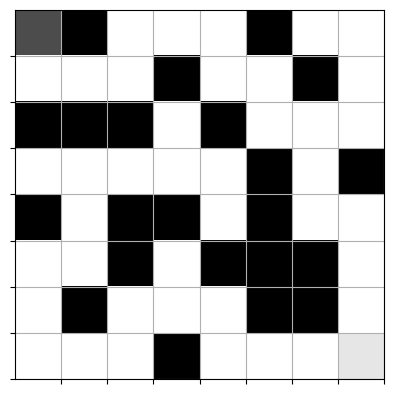

Source code (Python):
# -*- coding: utf-8 -*-
"""QMaze-Data.ipynb

Automatically generated by Colaboratory.

Original file is located at
    https://colab.research.google.com/drive/1VtjsdR3ReewXHq4g8BHXPiZxuWwSR_d7
"""

#Importing neccesary libraries for data creation and visualization
import matplotlib.pyplot as plt
import numpy as np
from random import randint

#Code for simulating a rat in a maze with actions, agent and reward

visited_mark = 0.8  # Cells visited by the rat will be painted by gray 0.8
rat_mark = 0.5      # The current rat cell will be painteg by gray 0.5
LEFT = 0
UP = 1
RIGHT = 2
DOWN = 3

# Actions dictionary
actions_dict = {
    LEFT: 'left',
    UP: 'up',
    RIGHT: 'right',
    DOWN: 'down',
}

num_actions = len(actions_dict)

# Exploration factor
epsilon = 0.1


# maze is a 2d Numpy array of floats between 0.0 to 1.0
# 1.0 corresponds to a free cell, and 0.0 an occupied cell
# rat = (row, col) initial rat position (defaults to (0,0))

class Qmaze(object):
    def __init__(self, maze, rat=(0,0)):
        self._maze = np.array(maze)
        nrows, ncols = self._maze.shape
        self.target = (nrows-1, ncols-1)   # target cell where the "cheese" is
        self.free_cells = [(r,c) for r in range(nrows) for c in range(ncols) if self._maze[r,c] == 1.0]
        self.free_cells.remove(self.target)
        if self._maze[self.target] == 0.0:
            raise Exception("Invalid maze: target cell cannot be blocked!")
        if not rat in self.free_cells:
            raise Exception("Invalid Rat Location: must sit on a free cell")
        self.reset(rat)

    def reset(self, rat):
        self.rat = rat
        self.maze = np.copy(self._maze)
        nrows, ncols = self.maze.shape
        row, col = rat
        self.maze[row, col] = rat_mark
        self.state = (row, col, 'start')
        self.min_reward = -0.5 * self.maze.size
        self.total_reward = 0
        self.visited = set()

    def update_state(self, action):
        nrows, ncols = self.maze.shape
        nrow, ncol, nmode = rat_row, rat_col, mode = self.state

        if self.maze[rat_row, rat_col] > 0.0:
            self.visited.add((rat_row, rat_col))  # mark visited cell

        valid_actions = self.valid_actions()
                
        if not valid_actions:
            nmode = 'blocked'
        elif action in valid_actions:
            nmode = 'valid'
            if action == LEFT:
                ncol -= 1
            elif action == UP:
                nrow -= 1
            if action == RIGHT:
                ncol += 1
            elif action == DOWN:
                nrow += 1
        else:                  # invalid action, no change in rat position
            mode = 'invalid'

        # new state
        self.state = (nrow, ncol, nmode)

    def get_reward(self):
        rat_row, rat_col, mode = self.state
        nrows, ncols = self.maze.shape
        if rat_row == nrows-1 and rat_col == ncols-1:
            return 1.0
        if mode == 'blocked':
            return self.min_reward - 1
        if (rat_row, rat_col) in self.visited:
            return -0.25
        if mode == 'invalid':
            return -0.75
        if mode == 'valid':
            return -0.04

    def act(self, action):
        self.update_state(action)
        reward = self.get_reward()
        self.total_reward += reward
        status = self.game_status()
        envstate = self.observe()
        return envstate, reward, status

    def observe(self):
        canvas = self.draw_env()
        envstate = canvas.reshape((1, -1))
        return envstate

    def draw_env(self):
        canvas = np.copy(self.maze)
        nrows, ncols = self.maze.shape
        # clear all visual marks
        for r in range(nrows):
            for c in range(ncols):
                if canvas[r,c] > 0.0:
                    canvas[r,c] = 1.0
        # draw the rat
        row, col, valid = self.state
        canvas[row, col] = rat_mark
        return canvas

    def game_status(self):
        if self.total_reward < self.min_reward:
            return 'lose'
        rat_row, rat_col, mode = self.state
        nrows, ncols = self.maze.shape
        if rat_row == nrows-1 and rat_col == ncols-1:
            return 'win'

        return 'not_over'

    def valid_actions(self, cell=None):
        if cell is None:
            row, col, mode = self.state
        else:
            row, col = cell
        actions = [0, 1, 2, 3]
        nrows, ncols = self.maze.shape
        if row == 0:
            actions.remove(1)
        elif row == nrows-1:
            actions.remove(3)

        if col == 0:
            actions.remove(0)
        elif col == ncols-1:
            actions.remove(2)

        if row>0 and self.maze[row-1,col] == 0.0:
            actions.remove(1)
        if row<nrows-1 and self.maze[row+1,col] == 0.0:
            actions.remove(3)

        if col>0 and self.maze[row,col-1] == 0.0:
            actions.remove(0)
        if col<ncols-1 and self.maze[row,col+1] == 0.0:
            actions.remove(2)

        return actions


#show 8x8 maze | WALL = BLACK | RAT = DARK GRAY | PATH = LIGHT GRAY | CHEESE = VERY LIGHT GRAY
def show(qmaze):
    plt.grid('on')
    nrows, ncols = qmaze.maze.shape
    ax = plt.gca()
    ax.set_xticks(np.arange(0.5, nrows, 1))
    ax.set_yticks(np.arange(0.5, ncols, 1))
    ax.set_xticklabels([])
    ax.set_yticklabels([])
    canvas = np.copy(qmaze.maze)
    for row,col in qmaze.visited:
        canvas[row,col] = 0.6
    rat_row, rat_col, _ = qmaze.state
    canvas[rat_row, rat_col] = 0.3   # rat cell
    canvas[nrows-1, ncols-1] = 0.9 # cheese cell
    img = plt.imshow(canvas, interpolation='none', cmap='gray')
    return img

# Applying Depth First Search (DFS) to generate random maze based on entrance and exit (aka cheese) location adapted from https://www.geeksforgeeks.org/random-acyclic-maze-generator-with-given-entry-and-exit-point/

# Class to define structure of a node
class Node:
	def __init__(self, value = None,
			next_element = None):
		self.val = value
		self.next = next_element

# Class to implement a stack
class stack:

	# Constructor
	def __init__(self):
		self.head = None
		self.length = 0

	# Put an item on the top of the stack
	def insert(self, data):
		self.head = Node(data, self.head)
		self.length += 1

	# Return the top position of the stack
	def pop(self):
		if self.length == 0:
			return None
		else:
			returned = self.head.val
			self.head = self.head.next
			self.length -= 1
			return returned

	# Return False if the stack is empty
	# and true otherwise
	def not_empty(self):
		return bool(self.length)

	# Return the top position of the stack
	def top(self):
		return self.head.val

# Function to generate the random maze
def generate_random_maze(r, c, P0, Pf):
	ROWS, COLS = r, c
	
	# Array with only walls (where paths will
	# be created)
	maze = list(list(0 for _ in range(COLS))
					for _ in range(ROWS))
	
	# Auxiliary matrices to avoid cycles
	seen = list(list(False for _ in range(COLS))
						for _ in range(ROWS))
	previous = list(list((-1, -1)
	for _ in range(COLS)) for _ in range(ROWS))

	S = stack()
	
	# Insert initial position
	S.insert(P0)

	# Keep walking on the graph using dfs
	# until we have no more paths to traverse
	# (create)
	while S.not_empty():

		# Remove the position of the Stack
		# and mark it as seen
		x, y = S.pop()
		seen[x][y] = True

		# This is to avoid cycles with adj positions
		if (x + 1 < ROWS) and maze[x + 1][y] == 1 \
		and previous[x][y] != (x + 1, y):
			continue
		if (0 < x) and maze[x-1][y] == 1 \
		and previous[x][y] != (x-1, y):
			continue
		if (y + 1 < COLS) and maze[x][y + 1] == 1 \
		and previous[x][y] != (x, y + 1):
			continue
		if (y > 0) and maze[x][y-1] == 1 \
		and previous[x][y] != (x, y-1):
			continue

		# Mark as walkable position
		maze[x][y] = 1

		# Array to shuffle neighbours before
		# insertion
		to_stack = []

		# Before inserting any position,
		# check if it is in the boundaries of
		# the maze
		# and if it were seen (to avoid cycles)

		# If adj position is valid and was not seen yet
		if (x + 1 < ROWS) and seen[x + 1][y] == False:
			
			# Mark the adj position as seen
			seen[x + 1][y] = True
			
			# Memorize the position to insert the
			# position in the stack
			to_stack.append((x + 1, y))
			
			# Memorize the current position as its
			# previous position on the path
			previous[x + 1][y] = (x, y)
		
		if (0 < x) and seen[x-1][y] == False:
			
			# Mark the adj position as seen
			seen[x-1][y] = True
			
			# Memorize the position to insert the
			# position in the stack
			to_stack.append((x-1, y))
			
			# Memorize the current position as its
			# previous position on the path
			previous[x-1][y] = (x, y)
		
		if (y + 1 < COLS) and seen[x][y + 1] == False:
			
			# Mark the adj position as seen
			seen[x][y + 1] = True
			
			# Memorize the position to insert the
			# position in the stack
			to_stack.append((x, y + 1))
			
			# Memorize the current position as its
			# previous position on the path
			previous[x][y + 1] = (x, y)
		
		if (y > 0) and seen[x][y-1] == False:
			
			# Mark the adj position as seen
			seen[x][y-1] = True
			
			# Memorize the position to insert the
			# position in the stack
			to_stack.append((x, y-1))
			
			# Memorize the current position as its
			# previous position on the path
			previous[x][y-1] = (x, y)
		
		# Indicates if Pf is a neighbour position
		pf_flag = False
		while len(to_stack):
			
			# Remove random position
			neighbour = to_stack.pop(randint(0, len(to_stack)-1))
			
			# Is the final position,
			# remember that by marking the flag
			if neighbour == Pf:
				pf_flag = True
			
			# Put on the top of the stack
			else:
				S.insert(neighbour)
		
		# This way, Pf will be on the top
		if pf_flag:
			S.insert(Pf)
				
	# Mark the initial position
	x0, y0 = P0
	xf, yf = Pf
	maze[x0][y0] = 1
	maze[xf][yf] = 1
	
	# Return maze formed by the traversed path
	return np.asarray(maze, dtype = 'float')




# Test Run
generate_random_maze(8, 8, (0, 0), (7, 7))

#generating a maze array and initializing a qmaze simulation
maze = generate_random_maze(8, 8, (0, 0), (7, 7))

qmaze = Qmaze(maze)
show(qmaze)

# SEE "THE QMAZE CLASS" and "play_game" cell and beyond from qmaze article "https://www.samyzaf.com/ML/rl/qmaze.html?fbclid=IwAR1GlQIP4X4nrlX81WyJXSBMhIt74-hr413iVZOditFMu0BVBp-5ABCJAW4" for how to implement model on qmaze simulation
